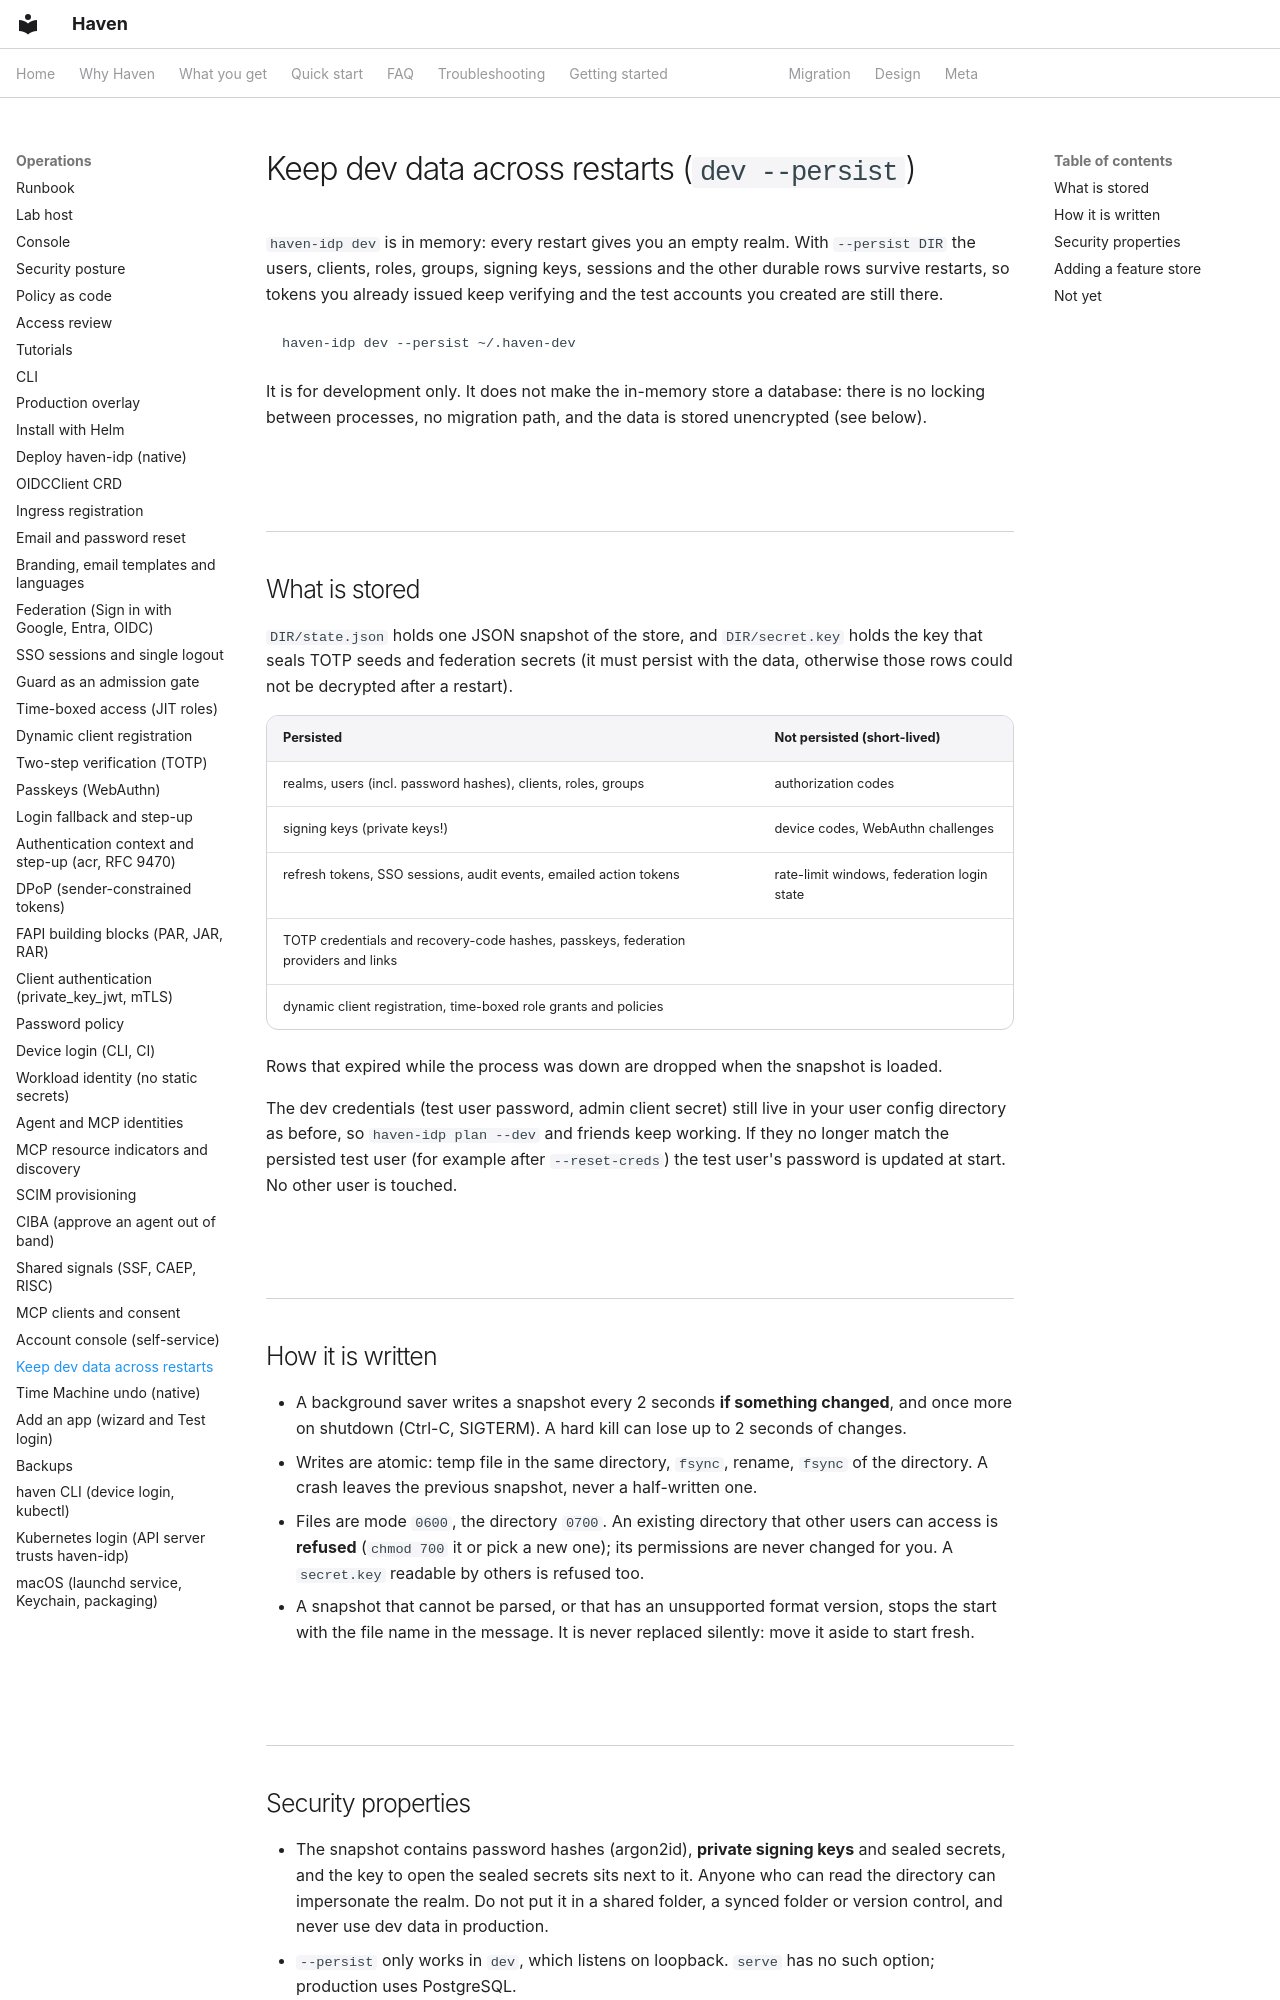

repository: zyvorai/zyvor-haven · page: dev-persist/index.html · generator: mkdocs

# Keep dev data across restarts (`dev --persist`)

`haven-idp dev` is in memory: every restart gives you an empty realm. With `--persist DIR` the users, clients,
roles, groups, signing keys, sessions and the other durable rows survive restarts, so tokens you already issued
keep verifying and the test accounts you created are still there.

```
haven-idp dev --persist ~/.haven-dev
```

It is for development only. It does not make the in-memory store a database: there is no locking between
processes, no migration path, and the data is stored unencrypted (see below).

## What is stored

`DIR/state.json` holds one JSON snapshot of the store, and `DIR/secret.key` holds the key that seals TOTP seeds
and federation secrets (it must persist with the data, otherwise those rows could not be decrypted after a
restart).

| Persisted | Not persisted (short-lived) |
| --- | --- |
| realms, users (incl. password hashes), clients, roles, groups | authorization codes |
| signing keys (private keys!) | device codes, WebAuthn challenges |
| refresh tokens, SSO sessions, audit events, emailed action tokens | rate-limit windows, federation login state |
| TOTP credentials and recovery-code hashes, passkeys, federation providers and links | |
| dynamic client registration, time-boxed role grants and policies | |

Rows that expired while the process was down are dropped when the snapshot is loaded.

The dev credentials (test user password, admin client secret) still live in your user config directory as before,
so `haven-idp plan --dev` and friends keep working. If they no longer match the persisted test user (for example
after `--reset-creds`) the test user's password is updated at start. No other user is touched.

## How it is written

* A background saver writes a snapshot every 2 seconds **if something changed**, and once more on shutdown
  (Ctrl-C, SIGTERM). A hard kill can lose up to 2 seconds of changes.
* Writes are atomic: temp file in the same directory, `fsync`, rename, `fsync` of the directory. A crash leaves
  the previous snapshot, never a half-written one.
* Files are mode `0600`, the directory `0700`. An existing directory that other users can access is **refused**
  (`chmod 700` it or pick a new one); its permissions are never changed for you. A `secret.key` readable by
  others is refused too.
* A snapshot that cannot be parsed, or that has an unsupported format version, stops the start with the file
  name in the message. It is never replaced silently: move it aside to start fresh.
